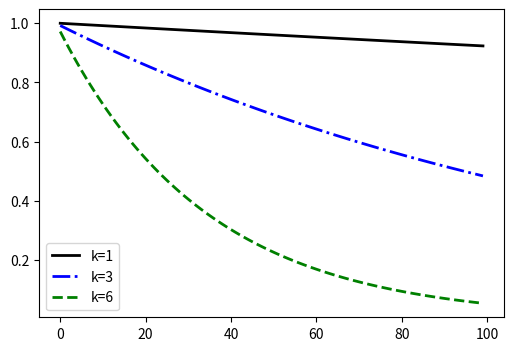

Python code for this plot:
import numpy as np
import matplotlib.pyplot as plt

def Jacob(v, niter):
    v2 = v.copy()
    coef = 1.0/3.0
    res = np.zeros(niter)
    for iter in range(0, niter):
        for i in range(1, n):
            v2[i] = coef * ( v[i-1] + v[i] + v[i+1] )
        v = v2.copy()
        resm = np.abs(np.max(v2))
        res[iter] = resm
    return res

n = 64
h = 1.0/n
x = np.zeros( n+1 )
y1 = np.zeros( n+1 )
y3 = np.zeros( n+1 )
y6 = np.zeros( n+1 )
v = np.zeros( n+1 )

for i in range(0, n+1):
    x[i] = i * h
    y1[i] = np.sin( i * 1 * np.pi / n )
    y3[i] = np.sin( i * 3 * np.pi / n )
    y6[i] = np.sin( i * 6 * np.pi / n )
    
#print("x=\n",x)


#print("v=\n",v)
#resv = np.abs(np.max(v))
#print("resv=",resv)

niter = 100

v = y1.copy()
res1 = Jacob(v, niter)

v = y3.copy()
res3 = Jacob(v, niter)

v = y6.copy()
res6 = Jacob(v, niter)

id = np.zeros(niter)
for i in range(0, niter):
   id[i] = i
   
#print("res=\n",res)   

plt.figure("OneFLOW-CFD Solver Weighted Jacobi iteration Residual", figsize=(6, 4), dpi=100)  
plt.plot(id,res1,'k-',linewidth=2,label='k=1')
plt.plot(id,res3,'b-.',linewidth=2,label='k=3')
plt.plot(id,res6,'g--',linewidth=2,label='k=6')
plt.legend()
plt.show()

